The GitHub repository GustavoMourao/eye-Image-Analysis contains a labelled image folder "Data" with 2 categories: glaucoma, healthy. Examples follow, each with its label.

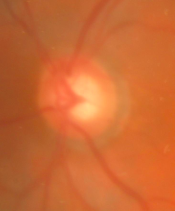
Label: glaucoma

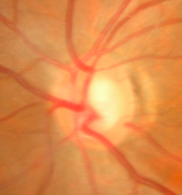
Label: glaucoma

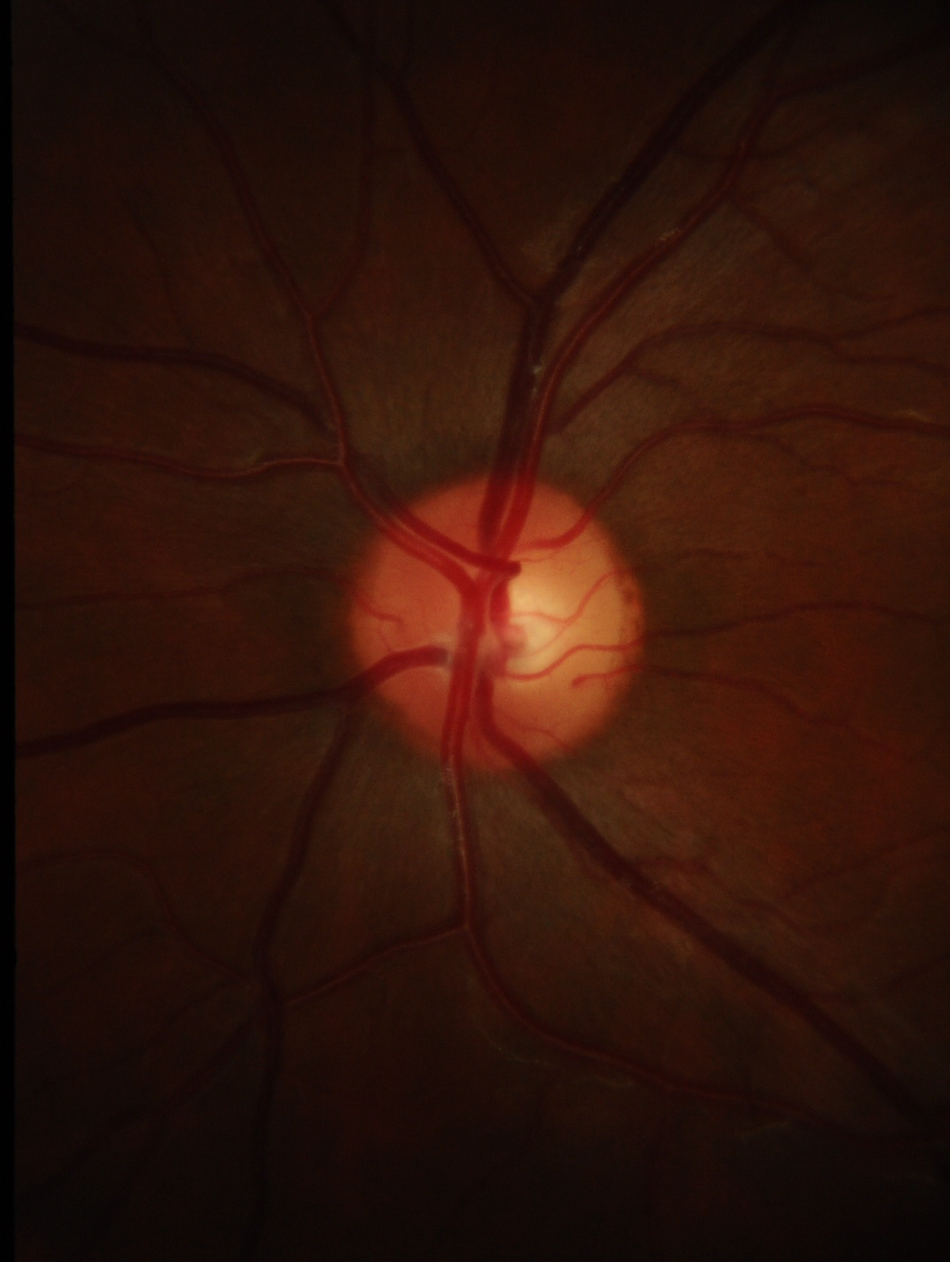
Label: healthy

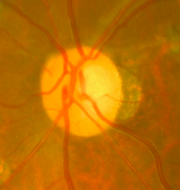
Label: glaucoma

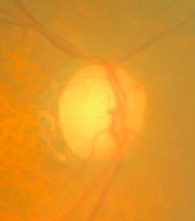
Label: glaucoma

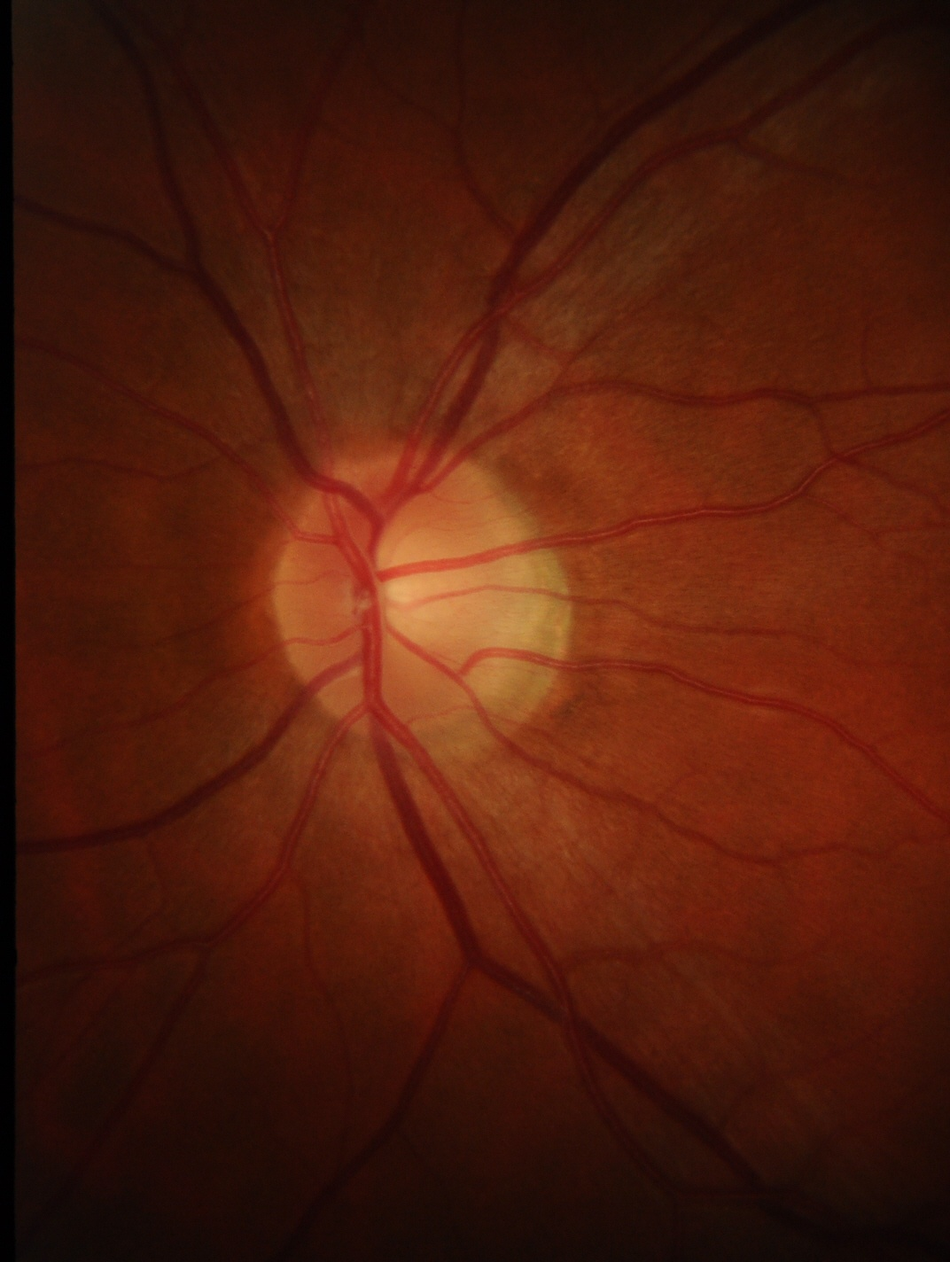
Label: healthy
